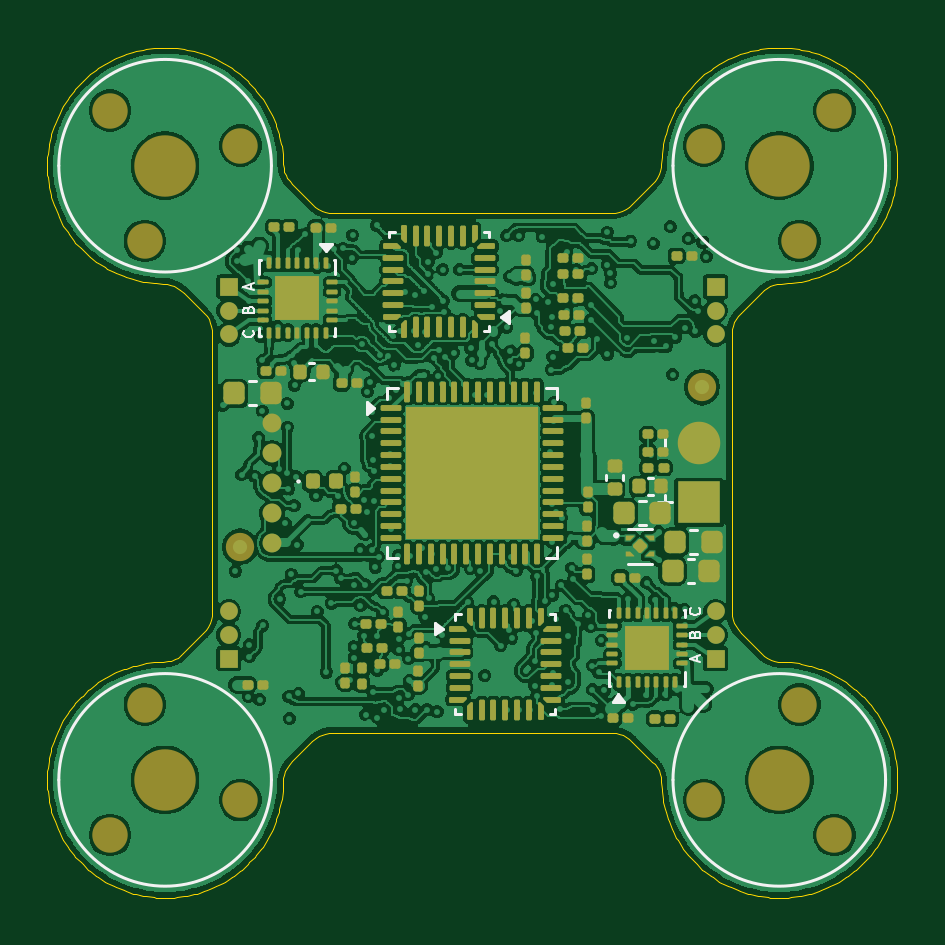
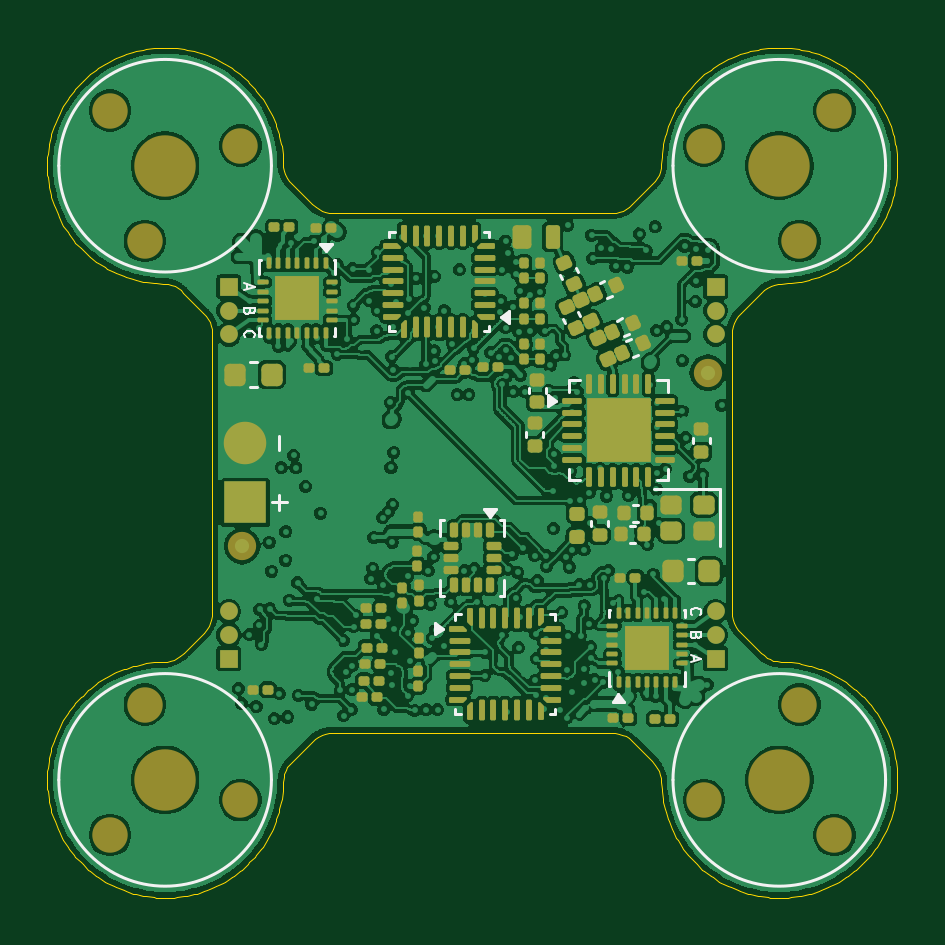
Circuit board: 11 layer files. Board 36.0 x 36.0 mm.
- bottom_copper: nanodrone-B_Cu.gbl (392683 bytes)
- bottom_mask: nanodrone-B_Mask.gbs (15031 bytes)
- paste: nanodrone-B_Paste.gbp (14209 bytes)
- bottom_silk: nanodrone-B_Silkscreen.gbo (24207 bytes)
- outline: nanodrone-Edge_Cuts.gm1 (13655 bytes)
- top_copper: nanodrone-F_Cu.gtl (408627 bytes)
- top_mask: nanodrone-F_Mask.gts (15046 bytes)
- paste: nanodrone-F_Paste.gtp (14300 bytes)
- top_silk: nanodrone-F_Silkscreen.gto (23331 bytes)
- drill: nanodrone-NPTH.drl (682 bytes)
- drill: nanodrone-PTH.drl (11409 bytes)

=== bottom_copper: nanodrone-B_Cu.gbl (392683 bytes, source omitted) ===
=== bottom_mask: nanodrone-B_Mask.gbs (15031 bytes, source omitted) ===
=== paste: nanodrone-B_Paste.gbp (14209 bytes, source omitted) ===
=== bottom_silk: nanodrone-B_Silkscreen.gbo (24207 bytes, source omitted) ===
=== outline: nanodrone-Edge_Cuts.gm1 (13655 bytes, source omitted) ===
=== top_copper: nanodrone-F_Cu.gtl (408627 bytes, source omitted) ===
=== top_mask: nanodrone-F_Mask.gts (15046 bytes, source omitted) ===
=== paste: nanodrone-F_Paste.gtp (14300 bytes, source omitted) ===
=== top_silk: nanodrone-F_Silkscreen.gto (23331 bytes, source omitted) ===
=== drill: nanodrone-NPTH.drl ===
M48
; DRILL file KiCad 10.0.6 date 2026-11-10T09:21:41
; FORMAT={-:-/ absolute / metric / decimal}
; #@! TF.CreationDate,2026-11-10T09:21:41+05:30
; #@! TF.GenerationSoftware,Kicad,Pcbnew,10.0.6
; #@! TF.FileFunction,NonPlated,1,6,NPTH
FMAT,2
METRIC
; #@! TA.AperFunction,NonPlated,NPTH,ComponentDrill
T1C1.500
; #@! TA.AperFunction,NonPlated,NPTH,ComponentDrill
T2C2.600
%
G90
G05
T1
X84.667Y-84.667
X84.667Y-115.333
X86.146Y-90.188
X86.146Y-109.812
X90.188Y-86.146
X90.188Y-113.854
X109.812Y-86.146
X109.812Y-113.854
X113.854Y-90.188
X113.854Y-109.812
X115.333Y-84.667
X115.333Y-115.333
T2
X87.0Y-87.0
X87.0Y-113.0
X113.0Y-87.0
X113.0Y-113.0
M30

=== drill: nanodrone-PTH.drl (11409 bytes, source omitted) ===
